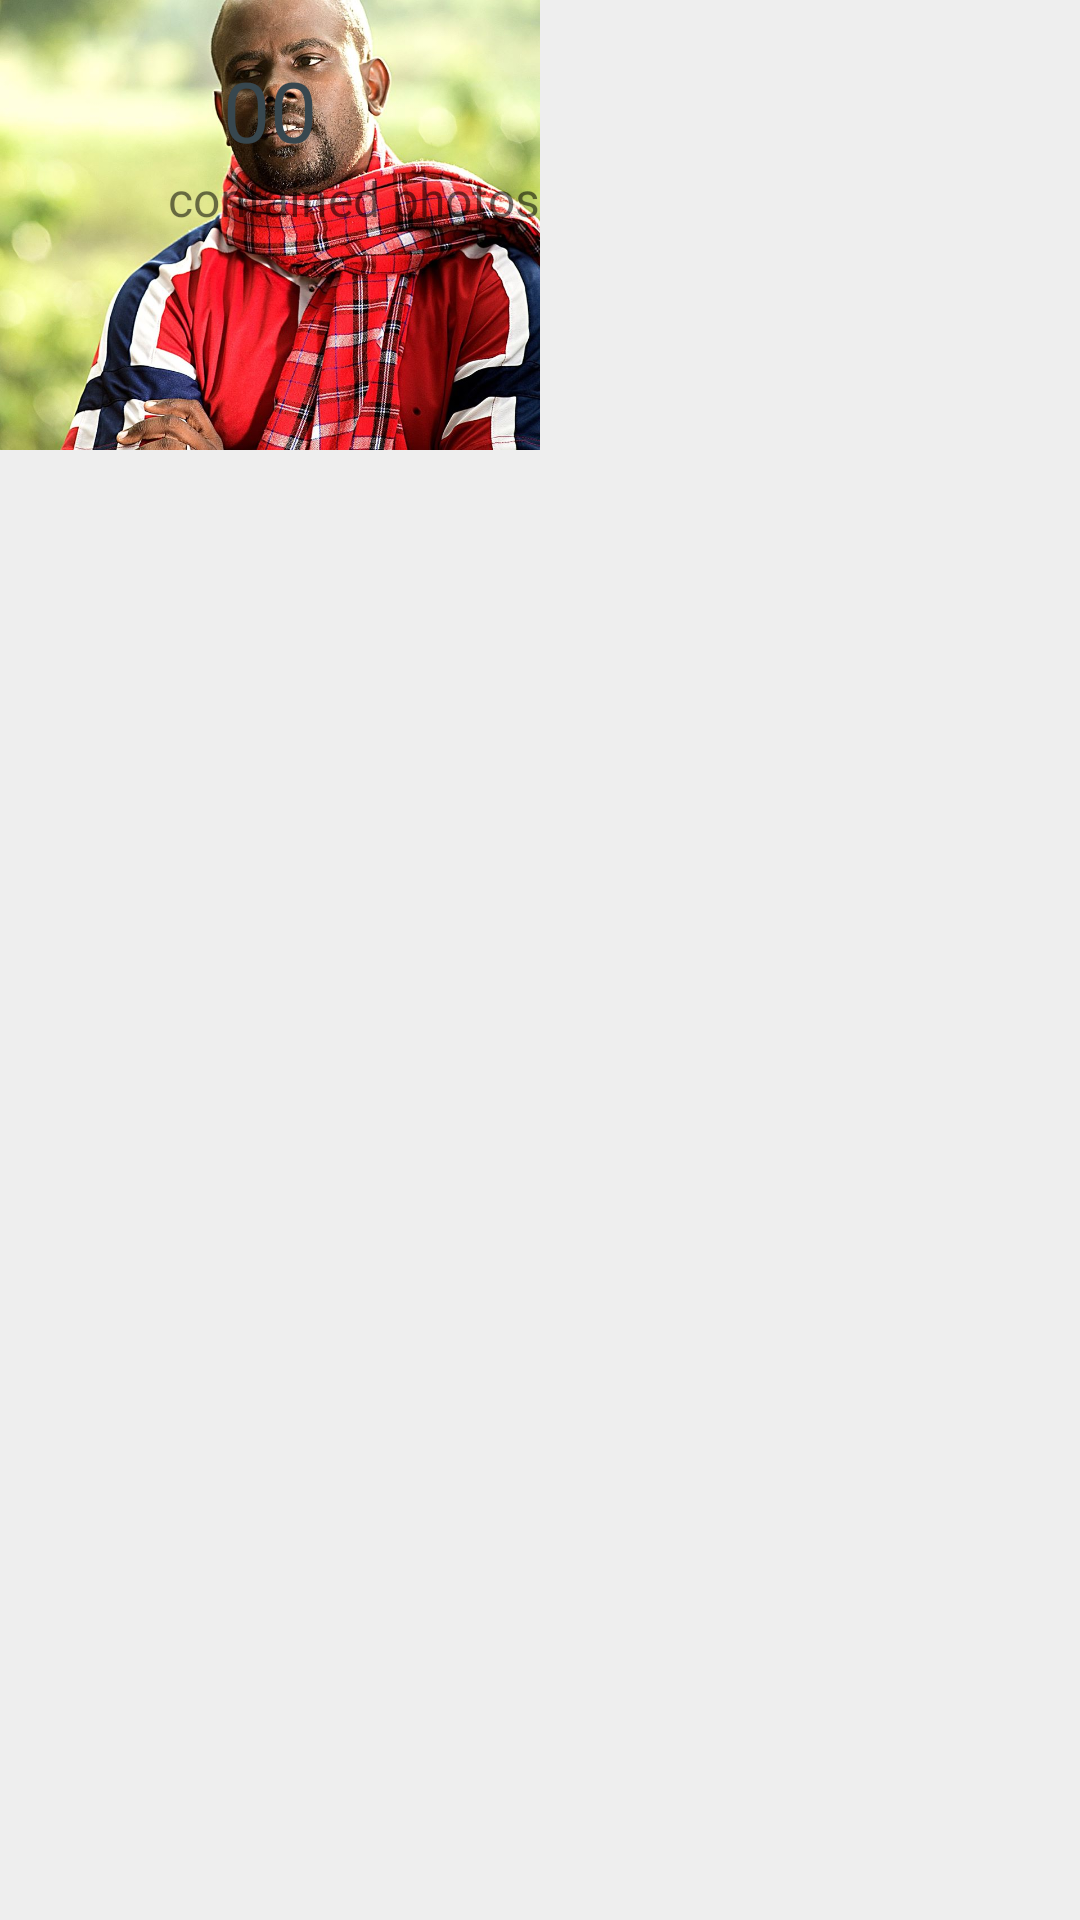

Here is an Android app screen rendered from its layout file. Give the layout XML and the strings, colors and styles it references.
<!-- AndroidManifest.xml: application theme AppTheme -->
<!-- res/layout/demo.xml -->
<?xml version="1.0" encoding="utf-8"?>
<LinearLayout xmlns:android="http://schemas.android.com/apk/res/android"
    xmlns:app="http://schemas.android.com/apk/res-auto"
    android:orientation="vertical" android:layout_width="match_parent"
    android:background="@color/background"
    android:layout_height="match_parent">
            <RelativeLayout xmlns:android="http://schemas.android.com/apk/res/android"
                xmlns:app="http://schemas.android.com/apk/res-auto"
                android:orientation="vertical"
                android:layout_width="180dp"
                android:layout_height="150dp">

                <ImageView
                    android:id="@+id/imageView"
                    android:scaleType="centerCrop"
                    android:layout_width="match_parent"
                    android:layout_height="match_parent"
                    app:srcCompat="@drawable/emmanuel"/>

                <ImageView
                    android:id="@+id/menu"
                    android:layout_width="wrap_content"
                    android:layout_height="wrap_content"
                    android:layout_alignParentEnd="true"
                    android:layout_alignParentRight="true"
                    android:layout_alignParentTop="true"
                    app:srcCompat="@drawable/ic_more_vert" />

                <TextView
                    android:fontFamily="sans-serif"
                    android:textSize="28sp"
                    android:id="@+id/counts"
                    android:layout_width="wrap_content"
                    android:layout_height="wrap_content"
                    android:layout_below="@+id/menu"
                    android:layout_centerHorizontal="true"
                    android:textColor="@color/colorPrimary"
                    android:layout_marginTop="18dp"
                    android:text="00" />

                <TextView
                    android:id="@+id/textView3"
                    android:textSize="16sp"
                    android:layout_width="wrap_content"
                    android:layout_height="wrap_content"
                    android:text="@string/resource_count_name"
                    android:layout_below="@+id/counts"
                    android:layout_toLeftOf="@+id/menu"
                    android:layout_toStartOf="@+id/menu" />
            </RelativeLayout>
</LinearLayout>
<!-- resources referenced by this layout -->
<resources>
  <color name="background">#EEEEEE</color>
  <color name="colorPrimary">#37474F</color>
  <!-- drawable emmanuel: jpg bitmap (drawable-mdpi, 164211 bytes) -->
  <string name="resource_count_name">contained photos</string>
  <style name="AppTheme" parent="Theme.AppCompat.Light.DarkActionBar">
          
          <item name="colorPrimary">@color/colorPrimary</item>
          <item name="colorPrimaryDark">@color/colorPrimaryDark</item>
          <item name="colorAccent">@color/colorAccent</item>
      </style>
  <color name="colorPrimaryDark">#263238</color>
  <color name="colorAccent">@color/colorPrimary</color>
</resources>
